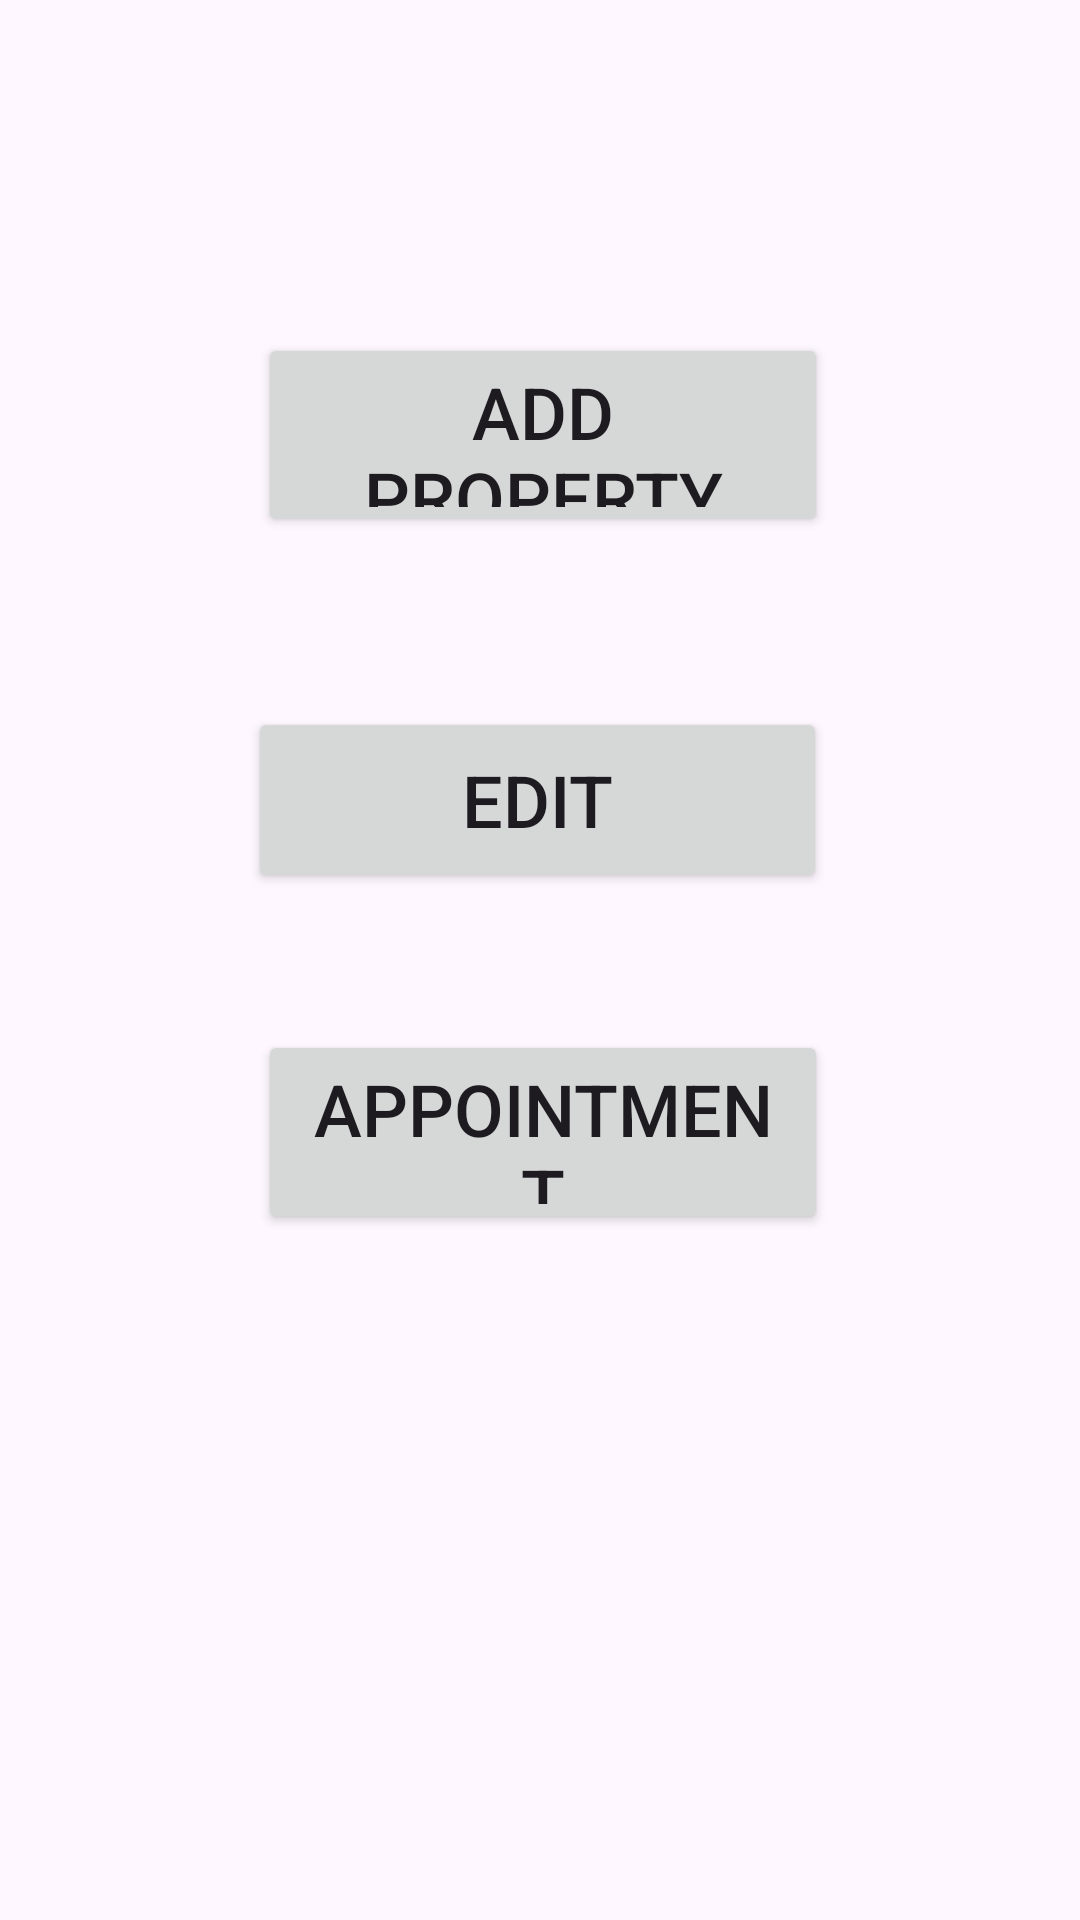

This screen was rendered from an Android layout file. Write that file and the resources it references.
<!-- AndroidManifest.xml: application theme Theme.Ganapa -->
<!-- res/layout/activity_home.xml -->
<?xml version="1.0" encoding="utf-8"?>
<androidx.constraintlayout.widget.ConstraintLayout xmlns:android="http://schemas.android.com/apk/res/android"
    xmlns:app="http://schemas.android.com/apk/res-auto"
    xmlns:tools="http://schemas.android.com/tools"
    android:layout_width="match_parent"
    android:layout_height="match_parent"
    tools:context=".HomeActivity">

    <Button
        android:id="@+id/h1"
        android:layout_width="190dp"
        android:layout_height="68dp"
        android:text="Add property"
        android:textSize="24sp"
        app:layout_constraintBottom_toBottomOf="parent"
        app:layout_constraintEnd_toEndOf="parent"
        app:layout_constraintHorizontal_bias="0.506"
        app:layout_constraintStart_toStartOf="parent"
        app:layout_constraintTop_toTopOf="parent"
        app:layout_constraintVertical_bias="0.194" />

    <Button
        android:id="@+id/h2"
        android:layout_width="193dp"
        android:layout_height="62dp"
        android:text="Edit"
        android:textSize="24sp"
        app:layout_constraintBottom_toBottomOf="parent"
        app:layout_constraintEnd_toEndOf="parent"
        app:layout_constraintHorizontal_bias="0.495"
        app:layout_constraintStart_toStartOf="parent"
        app:layout_constraintTop_toTopOf="parent"
        app:layout_constraintVertical_bias="0.408" />

    <Button
        android:id="@+id/h3"
        android:layout_width="190dp"
        android:layout_height="68dp"
        android:text="Appointment"
        android:textSize="24sp"
        app:layout_constraintBottom_toBottomOf="parent"
        app:layout_constraintEnd_toEndOf="parent"
        app:layout_constraintHorizontal_bias="0.506"
        app:layout_constraintStart_toStartOf="parent"
        app:layout_constraintTop_toTopOf="parent"
        app:layout_constraintVertical_bias="0.6" />

</androidx.constraintlayout.widget.ConstraintLayout>
<!-- resources referenced by this layout -->
<resources>
  <style name="Theme.Ganapa" parent="Base.Theme.Ganapa" />
  <style name="Base.Theme.Ganapa" parent="Theme.Material3.DayNight.NoActionBar">
          
          
      </style>
</resources>
